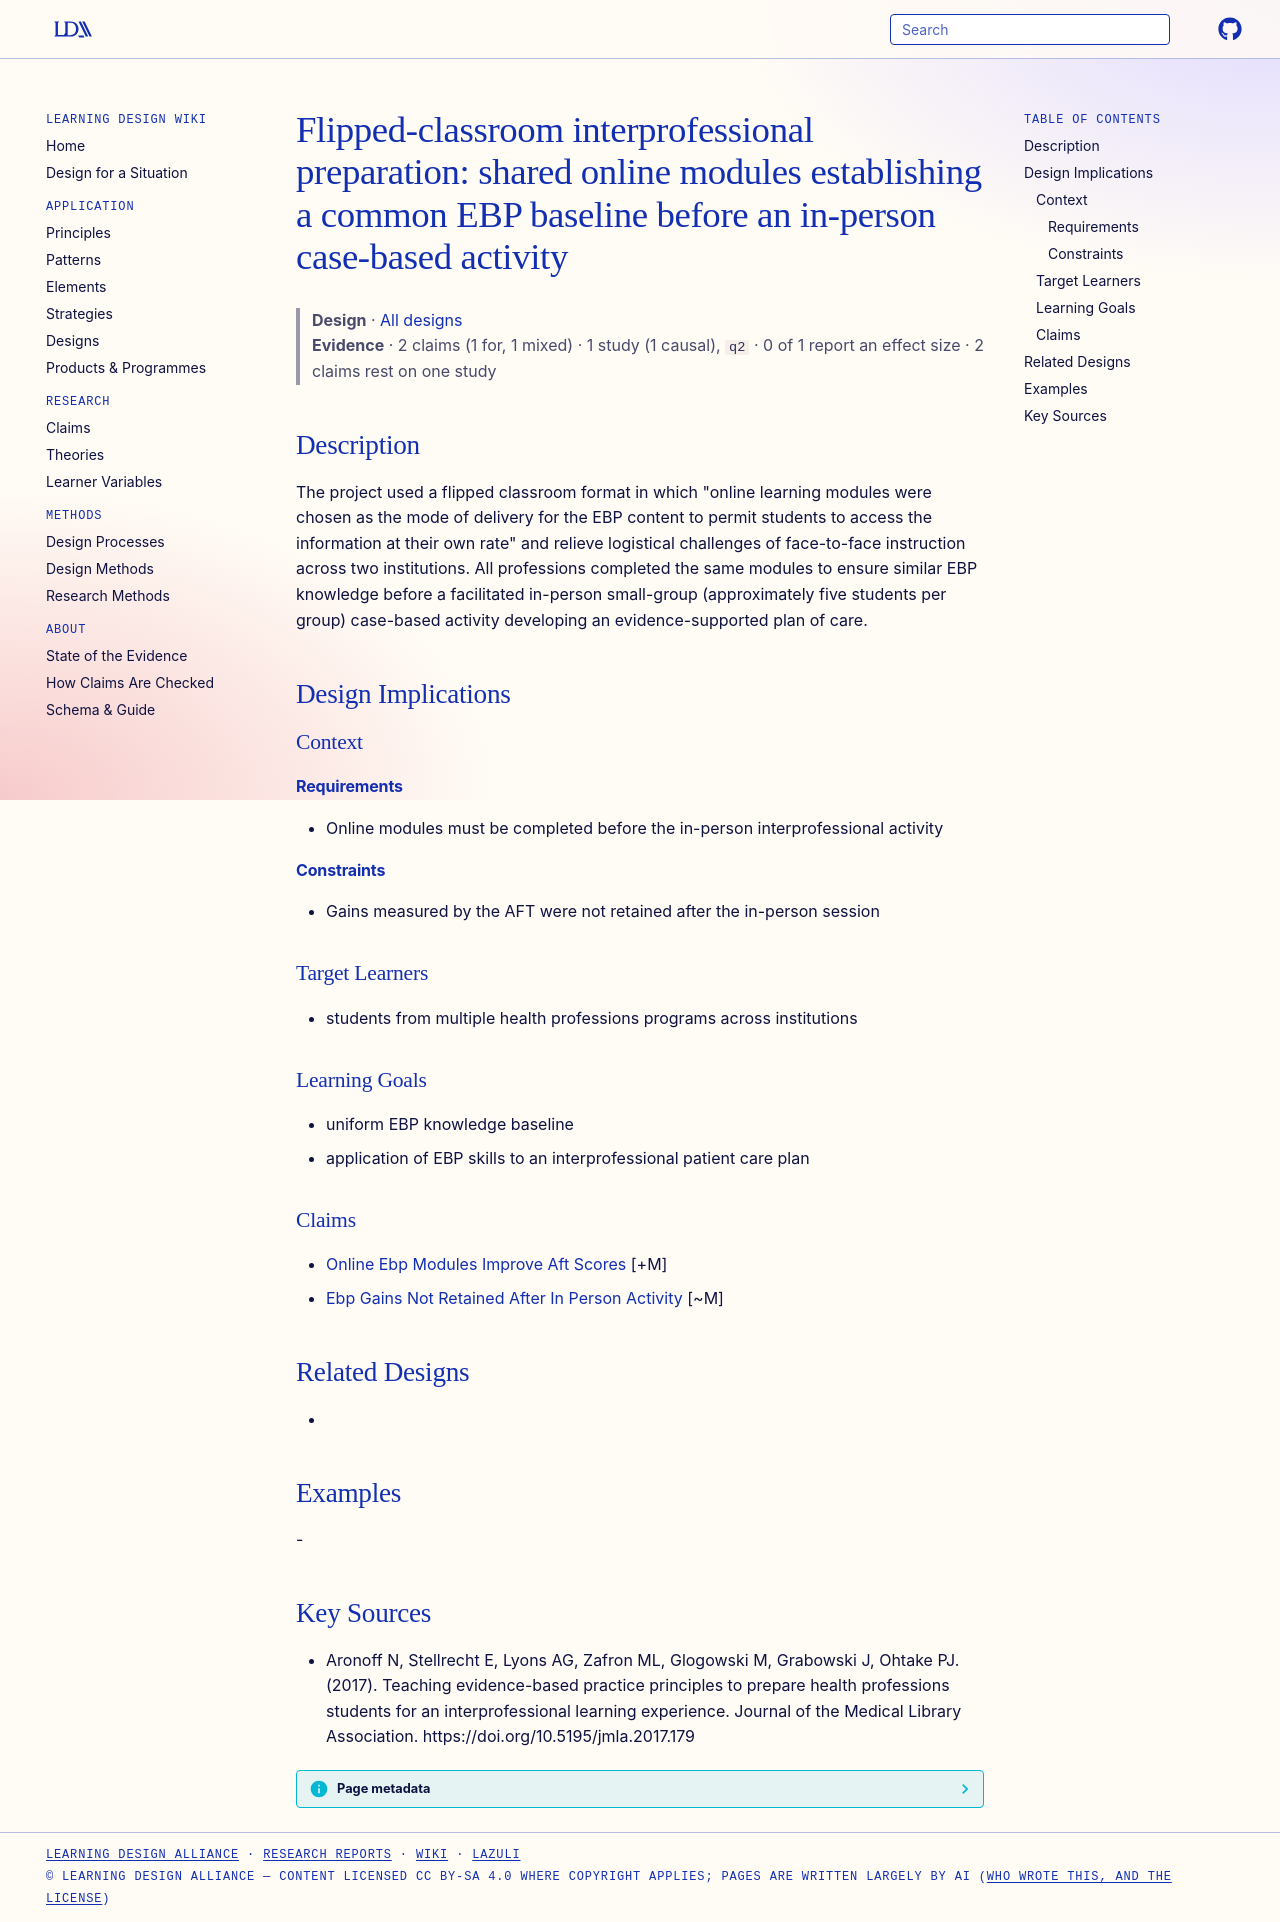

repository: Learning-Design-Alliance/learning-wiki · page: designs/flipped-ebp-baseline-for-interprofessional-activity/index.html · generator: mkdocs

---
type: design
id: flipped-ebp-baseline-for-interprofessional-activity
title: "Flipped-classroom interprofessional preparation: shared online modules establishing a common EBP baseline before an in-person case-based activity"
description: "The project used a flipped classroom format in which \"online learning modules were chosen as the mode of delivery for the EBP content to permit students to access the information at their own rate\" and relieve logisti..."
status: review
generated:
  by: "process:settle-candidates"
  at: 2026-11-09
sources:
  - id: aronoff-n-2017
    resource: "https://doi.org/10.5195/jmla.2017.179"
    title: "Aronoff N, Stellrecht E, Lyons AG, Zafron ML, Glogowski M, Grabowski J, Ohtake PJ. (2017). Teaching evidence-based practice principles to prepare health professions students for an interprofessional learning experience. Journal of the Medical Library Association. https://doi.org/10.5195/jmla.2017.179"
    author: Aronoff N, Stellrecht E, Lyons AG, Zafron ML, Glogowski M, Grabowski J, Ohtake PJ
---

# Flipped-classroom interprofessional preparation: shared online modules establishing a common EBP baseline before an in-person case-based activity

> **Design** · [All designs](index.md)
> **Evidence** · 2 claims (1 for, 1 mixed) · 1 study (1 causal), `q2` · 0 of 1 report an effect size · 2 claims rest on one study

## Description
The project used a flipped classroom format in which "online learning modules were chosen as the mode of delivery for the EBP content to permit students to access the information at their own rate" and relieve logistical challenges of face-to-face instruction across two institutions. All professions completed the same modules to ensure similar EBP knowledge before a facilitated in-person small-group (approximately five students per group) case-based activity developing an evidence-supported plan of care.

## Design Implications

### Context
#### Requirements
- Online modules must be completed before the in-person interprofessional activity
#### Constraints
- Gains measured by the AFT were not retained after the in-person session

### Target Learners
- students from multiple health professions programs across institutions

### Learning Goals
- uniform EBP knowledge baseline
- application of EBP skills to an interprofessional patient care plan

### Claims
- [Online Ebp Modules Improve Aft Scores](../claims/online-ebp-modules-improve-aft-scores.md) [+M]
- [Ebp Gains Not Retained After In Person Activity](../claims/ebp-gains-not-retained-after-in-person-activity.md) [~M]

## Related Designs
- 

## Examples
-

## Key Sources
- Aronoff N, Stellrecht E, Lyons AG, Zafron ML, Glogowski M, Grabowski J, Ohtake PJ. (2017). Teaching evidence-based practice principles to prepare health professions students for an interprofessional learning experience. Journal of the Medical Library Association. https://doi.org/10.5195/jmla.2017.179
